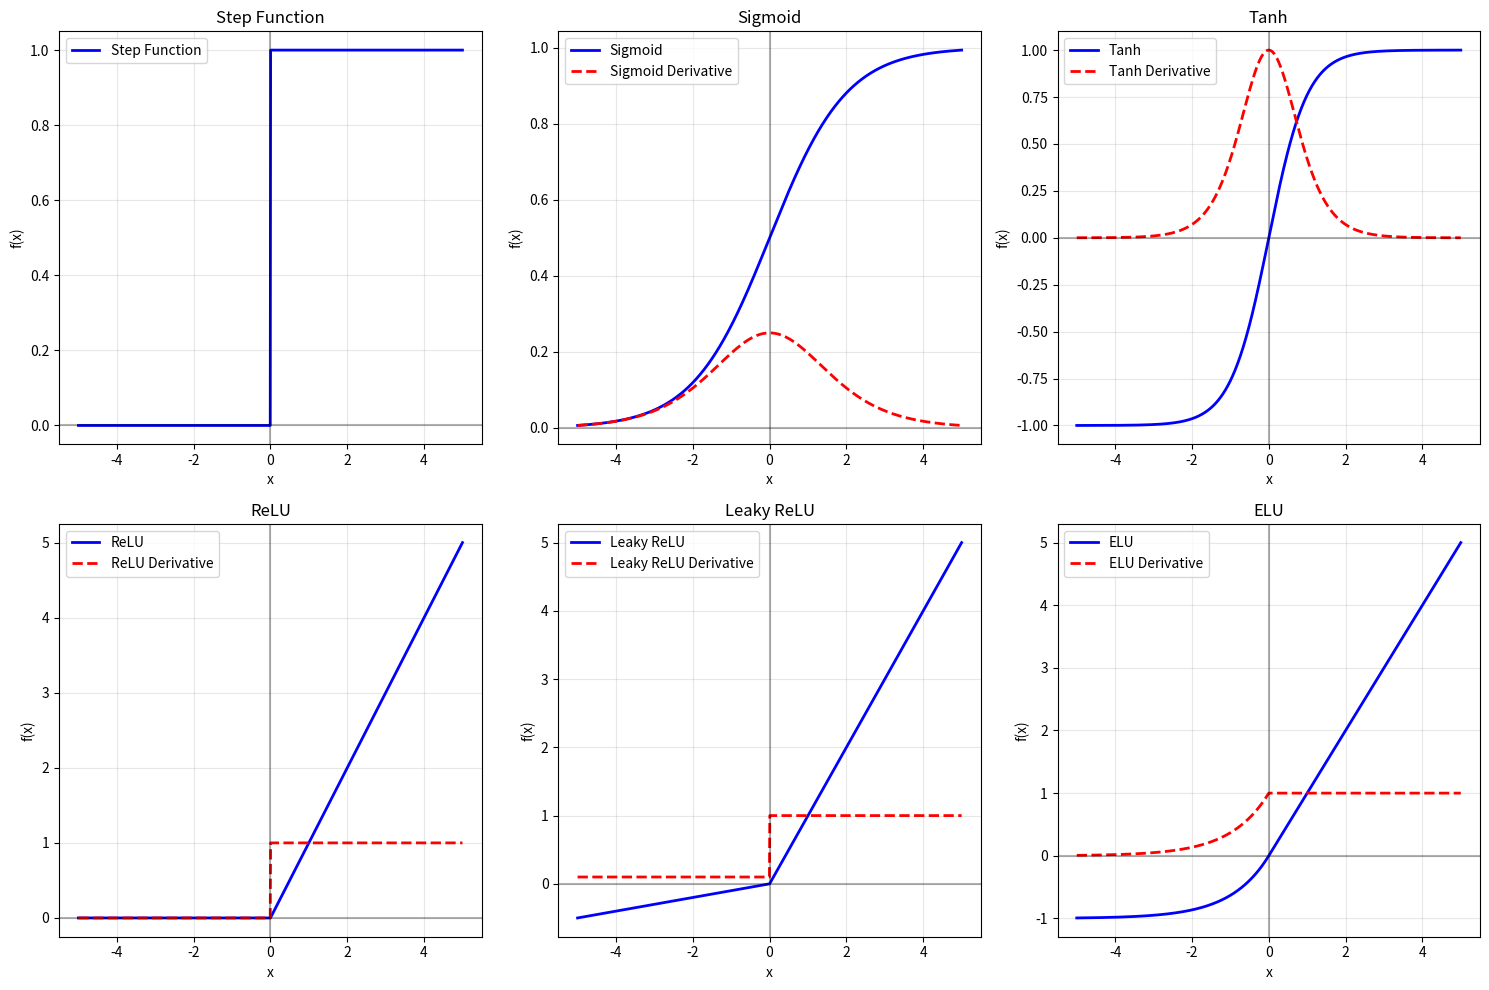
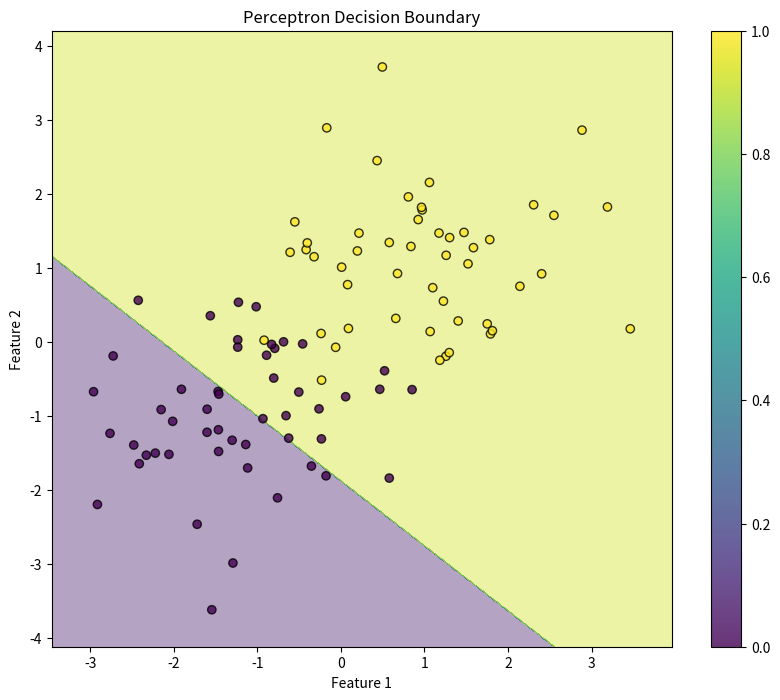
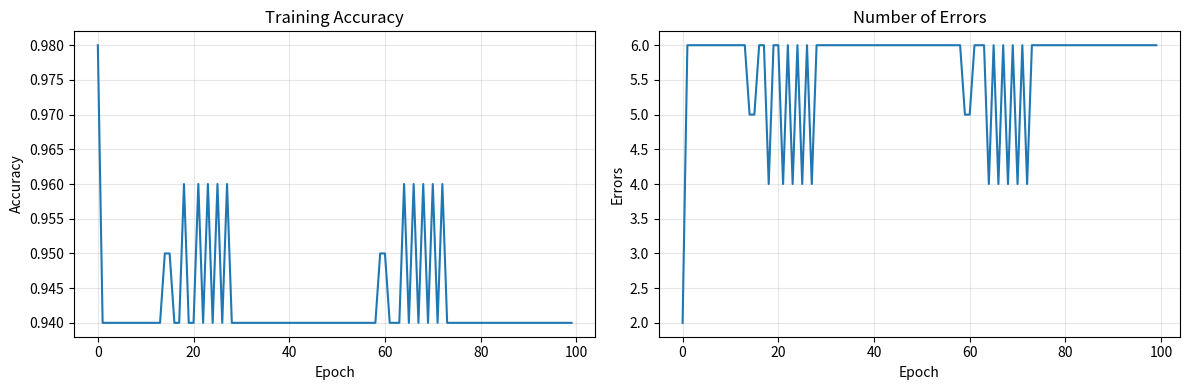
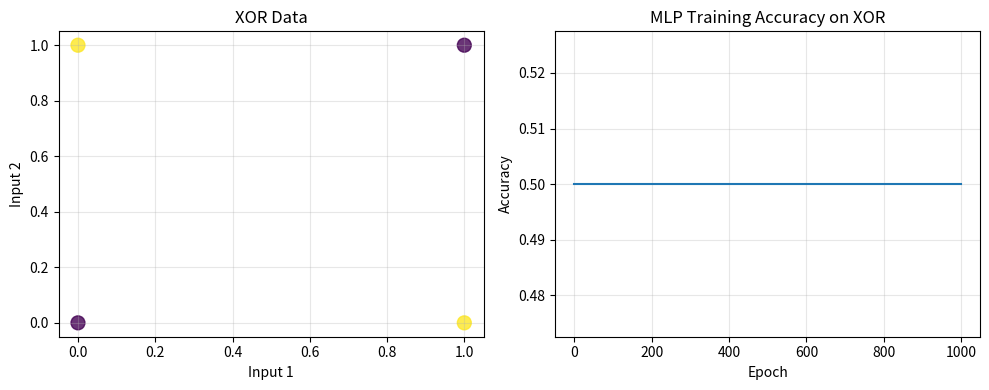
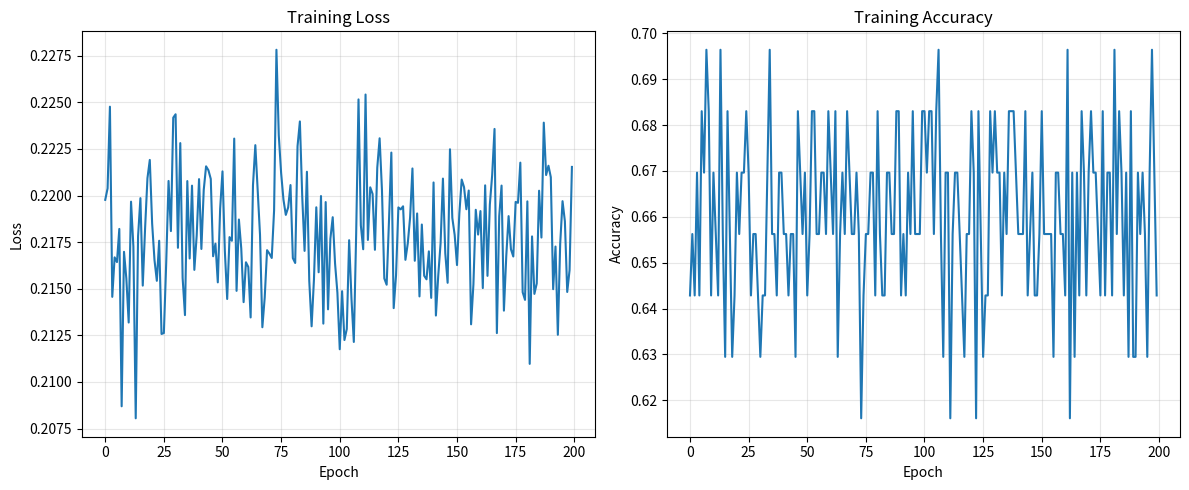
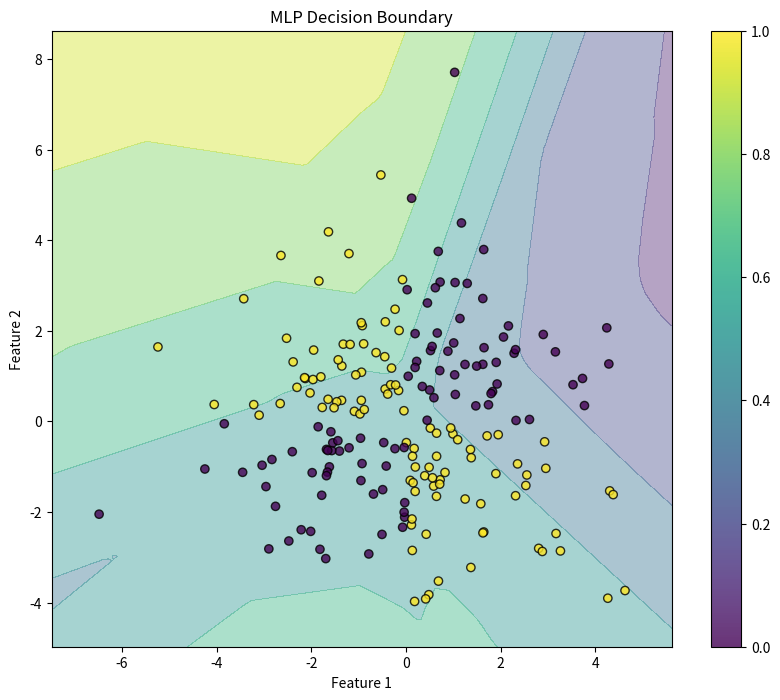

Here is the Python script that generated these plots, in order:
"""
Chapter 1: Neural Network Basics
===============================

This module demonstrates fundamental neural network concepts including:
- Perceptron implementation
- Multi-layer perceptrons
- Activation functions
- Basic neural network operations
- Forward and backward propagation
"""

import numpy as np
import matplotlib.pyplot as plt
import seaborn as sns
from typing import List, Dict, Tuple, Any, Optional
import warnings
warnings.filterwarnings('ignore')

# Set random seed for reproducibility
np.random.seed(42)


class Perceptron:
    """Implementation of the original perceptron algorithm."""
    
    def __init__(self, learning_rate: float = 0.1, max_epochs: int = 100):
        self.learning_rate = learning_rate
        self.max_epochs = max_epochs
        self.weights = None
        self.bias = None
        self.training_history = []
    
    def initialize_parameters(self, n_features: int):
        """Initialize weights and bias."""
        self.weights = np.random.randn(n_features) * 0.01
        self.bias = 0.0
    
    def step_function(self, x: np.ndarray) -> np.ndarray:
        """Step function activation."""
        return np.where(x >= 0, 1, 0)
    
    def predict(self, X: np.ndarray) -> np.ndarray:
        """Make predictions using the perceptron."""
        if self.weights is None:
            raise ValueError("Model not trained yet!")
        
        # Linear combination
        z = np.dot(X, self.weights) + self.bias
        # Apply step function
        return self.step_function(z)
    
    def fit(self, X: np.ndarray, y: np.ndarray) -> Dict[str, List[float]]:
        """Train the perceptron using the perceptron learning algorithm."""
        n_samples, n_features = X.shape
        
        # Initialize parameters
        self.initialize_parameters(n_features)
        
        # Training history
        self.training_history = {
            'weights': [],
            'bias': [],
            'accuracy': [],
            'errors': []
        }
        
        print("Training Perceptron...")
        
        for epoch in range(self.max_epochs):
            errors = 0
            correct_predictions = 0
            
            for i in range(n_samples):
                # Forward pass
                prediction = self.predict(X[i:i+1])[0]
                
                # Calculate error
                error = y[i] - prediction
                
                if error != 0:
                    errors += 1
                    # Update weights and bias
                    self.weights += self.learning_rate * error * X[i]
                    self.bias += self.learning_rate * error
                else:
                    correct_predictions += 1
            
            # Calculate accuracy
            accuracy = correct_predictions / n_samples
            
            # Store history
            self.training_history['weights'].append(self.weights.copy())
            self.training_history['bias'].append(self.bias)
            self.training_history['accuracy'].append(accuracy)
            self.training_history['errors'].append(errors)
            
            # Print progress
            if epoch % 10 == 0:
                print(f"Epoch {epoch}: Accuracy = {accuracy:.3f}, Errors = {errors}")
            
            # Early stopping if no errors
            if errors == 0:
                print(f"Converged at epoch {epoch}!")
                break
        
        return self.training_history
    
    def plot_decision_boundary(self, X: np.ndarray, y: np.ndarray, title: str = "Perceptron Decision Boundary"):
        """Plot the decision boundary of the perceptron."""
        if X.shape[1] != 2:
            print("Can only plot 2D data!")
            return
        
        # Create mesh grid
        x_min, x_max = X[:, 0].min() - 0.5, X[:, 0].max() + 0.5
        y_min, y_max = X[:, 1].min() - 0.5, X[:, 1].max() + 0.5
        xx, yy = np.meshgrid(np.arange(x_min, x_max, 0.01),
                            np.arange(y_min, y_max, 0.01))
        
        # Make predictions on mesh grid
        mesh_points = np.c_[xx.ravel(), yy.ravel()]
        Z = self.predict(mesh_points)
        Z = Z.reshape(xx.shape)
        
        # Plot
        plt.figure(figsize=(10, 8))
        plt.contourf(xx, yy, Z, alpha=0.4)
        plt.scatter(X[:, 0], X[:, 1], c=y, alpha=0.8, edgecolors='black')
        plt.xlabel('Feature 1')
        plt.ylabel('Feature 2')
        plt.title(title)
        plt.colorbar()
        plt.show()


class ActivationFunctions:
    """Collection of activation functions with their derivatives."""
    
    @staticmethod
    def step_function(x: np.ndarray) -> np.ndarray:
        """Step function (Heaviside function)."""
        return np.where(x >= 0, 1, 0)
    
    @staticmethod
    def sigmoid(x: np.ndarray) -> np.ndarray:
        """Sigmoid activation function."""
        return 1 / (1 + np.exp(-x))
    
    @staticmethod
    def sigmoid_derivative(x: np.ndarray) -> np.ndarray:
        """Derivative of sigmoid function."""
        s = ActivationFunctions.sigmoid(x)
        return s * (1 - s)
    
    @staticmethod
    def tanh(x: np.ndarray) -> np.ndarray:
        """Hyperbolic tangent activation function."""
        return np.tanh(x)
    
    @staticmethod
    def tanh_derivative(x: np.ndarray) -> np.ndarray:
        """Derivative of tanh function."""
        return 1 - np.tanh(x)**2
    
    @staticmethod
    def relu(x: np.ndarray) -> np.ndarray:
        """Rectified Linear Unit activation function."""
        return np.maximum(0, x)
    
    @staticmethod
    def relu_derivative(x: np.ndarray) -> np.ndarray:
        """Derivative of ReLU function."""
        return np.where(x > 0, 1, 0)
    
    @staticmethod
    def leaky_relu(x: np.ndarray, alpha: float = 0.01) -> np.ndarray:
        """Leaky ReLU activation function."""
        return np.where(x > 0, x, alpha * x)
    
    @staticmethod
    def leaky_relu_derivative(x: np.ndarray, alpha: float = 0.01) -> np.ndarray:
        """Derivative of Leaky ReLU function."""
        return np.where(x > 0, 1, alpha)
    
    @staticmethod
    def elu(x: np.ndarray, alpha: float = 1.0) -> np.ndarray:
        """Exponential Linear Unit activation function."""
        return np.where(x > 0, x, alpha * (np.exp(x) - 1))
    
    @staticmethod
    def elu_derivative(x: np.ndarray, alpha: float = 1.0) -> np.ndarray:
        """Derivative of ELU function."""
        return np.where(x > 0, 1, alpha * np.exp(x))
    
    @staticmethod
    def softmax(x: np.ndarray) -> np.ndarray:
        """Softmax activation function."""
        # Numerical stability: subtract max before exp
        exp_x = np.exp(x - np.max(x, axis=-1, keepdims=True))
        return exp_x / np.sum(exp_x, axis=-1, keepdims=True)
    
    @staticmethod
    def plot_activation_functions():
        """Plot all activation functions and their derivatives."""
        x = np.linspace(-5, 5, 1000)
        
        functions = [
            ('Step Function', ActivationFunctions.step_function, None),
            ('Sigmoid', ActivationFunctions.sigmoid, ActivationFunctions.sigmoid_derivative),
            ('Tanh', ActivationFunctions.tanh, ActivationFunctions.tanh_derivative),
            ('ReLU', ActivationFunctions.relu, ActivationFunctions.relu_derivative),
            ('Leaky ReLU', lambda x: ActivationFunctions.leaky_relu(x, 0.1), 
             lambda x: ActivationFunctions.leaky_relu_derivative(x, 0.1)),
            ('ELU', lambda x: ActivationFunctions.elu(x, 1.0), 
             lambda x: ActivationFunctions.elu_derivative(x, 1.0))
        ]
        
        fig, axes = plt.subplots(2, 3, figsize=(15, 10))
        axes = axes.ravel()
        
        for i, (name, func, deriv_func) in enumerate(functions):
            y = func(x)
            axes[i].plot(x, y, 'b-', linewidth=2, label=f'{name}')
            
            if deriv_func is not None:
                y_deriv = deriv_func(x)
                axes[i].plot(x, y_deriv, 'r--', linewidth=2, label=f'{name} Derivative')
            
            axes[i].grid(True, alpha=0.3)
            axes[i].legend()
            axes[i].set_title(name)
            axes[i].set_xlabel('x')
            axes[i].set_ylabel('f(x)')
            axes[i].axhline(y=0, color='k', linestyle='-', alpha=0.3)
            axes[i].axvline(x=0, color='k', linestyle='-', alpha=0.3)
        
        plt.tight_layout()
        plt.show()


class MultiLayerPerceptron:
    """Implementation of a multi-layer perceptron."""
    
    def __init__(self, layer_sizes: List[int], activation_functions: List[str] = None):
        """
        Initialize MLP.
        
        Args:
            layer_sizes: List of layer sizes [input_size, hidden1_size, ..., output_size]
            activation_functions: List of activation function names for each layer
        """
        self.layer_sizes = layer_sizes
        self.n_layers = len(layer_sizes)
        
        # Default activation functions
        if activation_functions is None:
            self.activation_functions = ['linear'] + ['relu'] * (len(layer_sizes) - 2) + ['linear']
        else:
            self.activation_functions = activation_functions
        
        # Initialize weights and biases
        self.weights = []
        self.biases = []
        self.initialize_parameters()
        
        # Training history
        self.training_history = {
            'loss': [],
            'accuracy': []
        }
    
    def initialize_parameters(self):
        """Initialize weights and biases using Xavier/Glorot initialization."""
        for i in range(self.n_layers - 1):
            # Xavier/Glorot initialization
            scale = np.sqrt(2.0 / (self.layer_sizes[i] + self.layer_sizes[i + 1]))
            
            # Weight matrix
            W = np.random.randn(self.layer_sizes[i + 1], self.layer_sizes[i]) * scale
            self.weights.append(W)
            
            # Bias vector
            b = np.zeros((self.layer_sizes[i + 1], 1))
            self.biases.append(b)
    
    def get_activation_function(self, name: str):
        """Get activation function by name."""
        activations = {
            'linear': lambda x: x,
            'sigmoid': ActivationFunctions.sigmoid,
            'tanh': ActivationFunctions.tanh,
            'relu': ActivationFunctions.relu,
            'leaky_relu': lambda x: ActivationFunctions.leaky_relu(x, 0.01),
            'elu': lambda x: ActivationFunctions.elu(x, 1.0),
            'softmax': ActivationFunctions.softmax
        }
        return activations.get(name, ActivationFunctions.relu)
    
    def get_activation_derivative(self, name: str):
        """Get activation function derivative by name."""
        derivatives = {
            'linear': lambda x: np.ones_like(x),
            'sigmoid': ActivationFunctions.sigmoid_derivative,
            'tanh': ActivationFunctions.tanh_derivative,
            'relu': ActivationFunctions.relu_derivative,
            'leaky_relu': lambda x: ActivationFunctions.leaky_relu_derivative(x, 0.01),
            'elu': lambda x: ActivationFunctions.elu_derivative(x, 1.0),
            'softmax': lambda x: np.ones_like(x)  # Simplified for now
        }
        return derivatives.get(name, ActivationFunctions.relu_derivative)
    
    def forward_pass(self, X: np.ndarray) -> Tuple[List[np.ndarray], List[np.ndarray]]:
        """Perform forward pass through the network."""
        # Store activations and pre-activations
        activations = [X.T]  # Transpose for column vectors
        pre_activations = []
        
        for i in range(self.n_layers - 1):
            # Linear transformation
            z = np.dot(self.weights[i], activations[-1]) + self.biases[i]
            pre_activations.append(z)
            
            # Apply activation function
            activation_func = self.get_activation_function(self.activation_functions[i + 1])
            a = activation_func(z)
            activations.append(a)
        
        return activations, pre_activations
    
    def predict(self, X: np.ndarray) -> np.ndarray:
        """Make predictions."""
        activations, _ = self.forward_pass(X)
        return activations[-1].T
    
    def compute_loss(self, y_pred: np.ndarray, y_true: np.ndarray, loss_type: str = 'mse') -> float:
        """Compute loss function."""
        if loss_type == 'mse':
            return np.mean((y_pred - y_true) ** 2)
        elif loss_type == 'cross_entropy':
            # Add small epsilon to avoid log(0)
            epsilon = 1e-15
            y_pred = np.clip(y_pred, epsilon, 1 - epsilon)
            return -np.mean(y_true * np.log(y_pred))
        else:
            raise ValueError(f"Unknown loss type: {loss_type}")
    
    def compute_accuracy(self, y_pred: np.ndarray, y_true: np.ndarray) -> float:
        """Compute accuracy for classification."""
        if y_pred.shape[1] == 1:  # Binary classification
            predictions = (y_pred > 0.5).astype(int)
        else:  # Multi-class classification
            predictions = np.argmax(y_pred, axis=1)
            y_true = np.argmax(y_true, axis=1)
        
        return np.mean(predictions == y_true)
    
    def train(self, X: np.ndarray, y: np.ndarray, epochs: int = 100, 
              learning_rate: float = 0.01, batch_size: int = 32, 
              loss_type: str = 'mse') -> Dict[str, List[float]]:
        """Train the neural network using mini-batch gradient descent."""
        n_samples = X.shape[0]
        
        print("Training Multi-Layer Perceptron...")
        
        for epoch in range(epochs):
            # Shuffle data
            indices = np.random.permutation(n_samples)
            X_shuffled = X[indices]
            y_shuffled = y[indices]
            
            total_loss = 0
            total_accuracy = 0
            n_batches = 0
            
            # Mini-batch training
            for i in range(0, n_samples, batch_size):
                batch_X = X_shuffled[i:i+batch_size]
                batch_y = y_shuffled[i:i+batch_size]
                
                # Forward pass
                activations, pre_activations = self.forward_pass(batch_X)
                
                # Compute loss and accuracy
                y_pred = activations[-1].T
                loss = self.compute_loss(y_pred, batch_y, loss_type)
                accuracy = self.compute_accuracy(y_pred, batch_y)
                
                total_loss += loss
                total_accuracy += accuracy
                n_batches += 1
            
            # Average loss and accuracy
            avg_loss = total_loss / n_batches
            avg_accuracy = total_accuracy / n_batches
            
            # Store history
            self.training_history['loss'].append(avg_loss)
            self.training_history['accuracy'].append(avg_accuracy)
            
            # Print progress
            if epoch % 10 == 0:
                print(f"Epoch {epoch}: Loss = {avg_loss:.4f}, Accuracy = {avg_accuracy:.4f}")
        
        return self.training_history
    
    def plot_training_history(self):
        """Plot training history."""
        fig, (ax1, ax2) = plt.subplots(1, 2, figsize=(12, 5))
        
        # Plot loss
        ax1.plot(self.training_history['loss'])
        ax1.set_title('Training Loss')
        ax1.set_xlabel('Epoch')
        ax1.set_ylabel('Loss')
        ax1.grid(True, alpha=0.3)
        
        # Plot accuracy
        ax2.plot(self.training_history['accuracy'])
        ax2.set_title('Training Accuracy')
        ax2.set_xlabel('Epoch')
        ax2.set_ylabel('Accuracy')
        ax2.grid(True, alpha=0.3)
        
        plt.tight_layout()
        plt.show()


def demonstrate_perceptron():
    """Demonstrate perceptron learning on linearly separable data."""
    print("=== Perceptron Demonstration ===\n")
    
    # Generate linearly separable data
    np.random.seed(42)
    n_samples = 100
    
    # Class 0: points with x + y < 0
    class0_x = np.random.randn(n_samples // 2) - 1
    class0_y = np.random.randn(n_samples // 2) - 1
    class0 = np.column_stack([class0_x, class0_y])
    
    # Class 1: points with x + y > 0
    class1_x = np.random.randn(n_samples // 2) + 1
    class1_y = np.random.randn(n_samples // 2) + 1
    class1 = np.column_stack([class1_x, class1_y])
    
    # Combine data
    X = np.vstack([class0, class1])
    y = np.hstack([np.zeros(n_samples // 2), np.ones(n_samples // 2)])
    
    print(f"Data shape: {X.shape}")
    print(f"Class distribution: {np.bincount(y.astype(int))}")
    
    # Train perceptron
    perceptron = Perceptron(learning_rate=0.1, max_epochs=100)
    history = perceptron.fit(X, y)
    
    # Plot results
    perceptron.plot_decision_boundary(X, y, "Perceptron Decision Boundary")
    
    # Plot training history
    plt.figure(figsize=(12, 4))
    
    plt.subplot(1, 2, 1)
    plt.plot(history['accuracy'])
    plt.title('Training Accuracy')
    plt.xlabel('Epoch')
    plt.ylabel('Accuracy')
    plt.grid(True, alpha=0.3)
    
    plt.subplot(1, 2, 2)
    plt.plot(history['errors'])
    plt.title('Number of Errors')
    plt.xlabel('Epoch')
    plt.ylabel('Errors')
    plt.grid(True, alpha=0.3)
    
    plt.tight_layout()
    plt.show()
    
    return perceptron, X, y


def demonstrate_activation_functions():
    """Demonstrate different activation functions."""
    print("\n=== Activation Functions Demonstration ===\n")
    
    # Plot all activation functions
    ActivationFunctions.plot_activation_functions()
    
    # Demonstrate properties
    x = np.linspace(-5, 5, 1000)
    
    print("Activation Function Properties:")
    print("-" * 40)
    
    # Sigmoid
    sigmoid_output = ActivationFunctions.sigmoid(x)
    print(f"Sigmoid range: [{sigmoid_output.min():.3f}, {sigmoid_output.max():.3f}]")
    print(f"Sigmoid mean: {sigmoid_output.mean():.3f}")
    
    # Tanh
    tanh_output = ActivationFunctions.tanh(x)
    print(f"Tanh range: [{tanh_output.min():.3f}, {tanh_output.max():.3f}]")
    print(f"Tanh mean: {tanh_output.mean():.3f}")
    
    # ReLU
    relu_output = ActivationFunctions.relu(x)
    print(f"ReLU range: [{relu_output.min():.3f}, {relu_output.max():.3f}]")
    print(f"ReLU mean: {relu_output.mean():.3f}")
    print(f"ReLU sparsity: {(relu_output == 0).mean():.3f}")


def demonstrate_mlp():
    """Demonstrate multi-layer perceptron."""
    print("\n=== Multi-Layer Perceptron Demonstration ===\n")
    
    # Generate non-linear data (XOR-like problem)
    np.random.seed(42)
    n_samples = 200
    
    # Create XOR-like pattern
    X = np.random.randn(n_samples, 2) * 2
    y = ((X[:, 0] > 0) ^ (X[:, 1] > 0)).astype(int).reshape(-1, 1)
    
    print(f"Data shape: {X.shape}")
    print(f"Class distribution: {np.bincount(y.flatten())}")
    
    # Create MLP
    layer_sizes = [2, 10, 8, 1]  # Input: 2, Hidden: 10, 8, Output: 1
    activation_functions = ['linear', 'relu', 'relu', 'sigmoid']
    
    mlp = MultiLayerPerceptron(layer_sizes, activation_functions)
    
    # Train MLP
    history = mlp.train(X, y, epochs=200, learning_rate=0.01, batch_size=32, loss_type='mse')
    
    # Plot training history
    mlp.plot_training_history()
    
    # Plot decision boundary
    plt.figure(figsize=(10, 8))
    
    # Create mesh grid
    x_min, x_max = X[:, 0].min() - 1, X[:, 0].max() + 1
    y_min, y_max = X[:, 1].min() - 1, X[:, 1].max() + 1
    xx, yy = np.meshgrid(np.arange(x_min, x_max, 0.1),
                        np.arange(y_min, y_max, 0.1))
    
    # Make predictions
    mesh_points = np.c_[xx.ravel(), yy.ravel()]
    Z = mlp.predict(mesh_points)
    Z = Z.reshape(xx.shape)
    
    # Plot
    plt.contourf(xx, yy, Z, alpha=0.4)
    plt.scatter(X[:, 0], X[:, 1], c=y.flatten(), alpha=0.8, edgecolors='black')
    plt.xlabel('Feature 1')
    plt.ylabel('Feature 2')
    plt.title('MLP Decision Boundary')
    plt.colorbar()
    plt.show()
    
    return mlp, X, y


def demonstrate_xor_problem():
    """Demonstrate why single perceptron cannot solve XOR."""
    print("\n=== XOR Problem Demonstration ===\n")
    
    # XOR data
    X_xor = np.array([[0, 0], [0, 1], [1, 0], [1, 1]])
    y_xor = np.array([[0], [1], [1], [0]])
    
    print("XOR Data:")
    print("Input | Output")
    print("------|-------")
    for i in range(len(X_xor)):
        print(f"{X_xor[i]} | {y_xor[i][0]}")
    
    print("\nTrying to solve XOR with single perceptron...")
    
    # Try perceptron
    perceptron = Perceptron(learning_rate=0.1, max_epochs=1000)
    history = perceptron.fit(X_xor, y_xor.flatten())
    
    print(f"Final accuracy: {history['accuracy'][-1]:.3f}")
    print("Perceptron cannot solve XOR (non-linearly separable problem)")
    
    print("\nTrying to solve XOR with MLP...")
    
    # Try MLP
    mlp = MultiLayerPerceptron([2, 4, 1], ['linear', 'relu', 'sigmoid'])
    mlp_history = mlp.train(X_xor, y_xor, epochs=1000, learning_rate=0.1, loss_type='mse')
    
    print(f"Final accuracy: {mlp_history['accuracy'][-1]:.3f}")
    print("MLP can solve XOR (non-linear problem)")
    
    # Plot XOR data
    plt.figure(figsize=(10, 4))
    
    plt.subplot(1, 2, 1)
    plt.scatter(X_xor[:, 0], X_xor[:, 1], c=y_xor.flatten(), s=100, alpha=0.8)
    plt.xlabel('Input 1')
    plt.ylabel('Input 2')
    plt.title('XOR Data')
    plt.grid(True, alpha=0.3)
    
    plt.subplot(1, 2, 2)
    plt.plot(mlp_history['accuracy'])
    plt.title('MLP Training Accuracy on XOR')
    plt.xlabel('Epoch')
    plt.ylabel('Accuracy')
    plt.grid(True, alpha=0.3)
    
    plt.tight_layout()
    plt.show()


def run_demonstrations():
    """Run all demonstrations."""
    
    print("Neural Network Basics Demonstrations")
    print("=" * 50)
    
    # Demonstrate activation functions
    demonstrate_activation_functions()
    
    # Demonstrate perceptron
    perceptron, X_perceptron, y_perceptron = demonstrate_perceptron()
    
    # Demonstrate XOR problem
    demonstrate_xor_problem()
    
    # Demonstrate MLP
    mlp, X_mlp, y_mlp = demonstrate_mlp()
    
    print("\n" + "=" * 50)
    print("DEMONSTRATION COMPLETE")
    print("=" * 50)
    
    return {
        'perceptron': perceptron,
        'mlp': mlp,
        'data': {
            'perceptron': (X_perceptron, y_perceptron),
            'mlp': (X_mlp, y_mlp)
        }
    }


if __name__ == "__main__":
    # Run all demonstrations
    results = run_demonstrations()
    
    print("\nKey Takeaways:")
    print("1. Perceptrons can only solve linearly separable problems")
    print("2. Multi-layer perceptrons can solve non-linear problems")
    print("3. Activation functions introduce non-linearity")
    print("4. Different activation functions have different properties")
    print("5. Neural networks can learn complex patterns from data") 